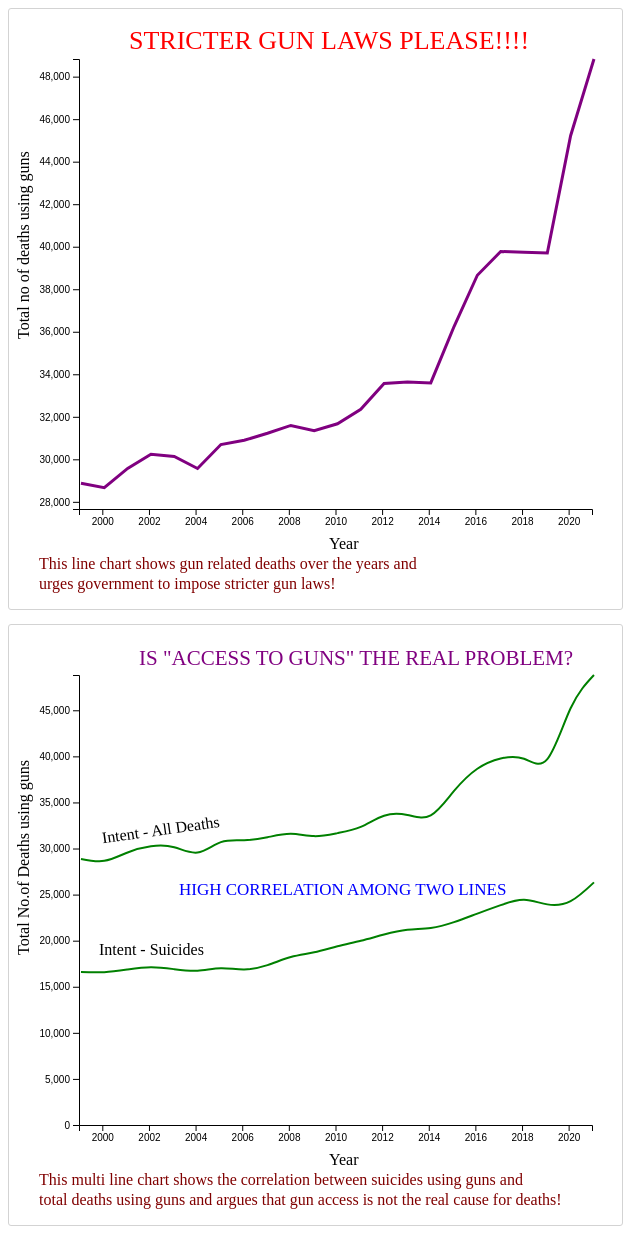
D3 v7 page, settled after 480 driven frames (8 s of simulated time); the page loaded 1 data file(s).


        let data = {}
        let data1 = []
        let data2 = []
        document.addEventListener('DOMContentLoaded', function () {
        Promise.all([d3.csv('data/gundatamodified.csv')])
        .then(function(val){
            data = val[0];
            console.log("data:" ,data);


            data.filter(d =>d["Gender"].includes("Both sexes") && d["Intent"].includes("Total - all intents"))
                .forEach(d=> data1.push(d));
            data.filter(d =>d["Gender"].includes("Both sexes") && d["Intent"].includes("Suicide") )
                .forEach(d=> data2.push(d));
            
            console.log(data2)
            data1.forEach(d=>{
                d["Year"] = +d["Year"];
                d["Sum"] = isNaN(parseInt(d["Sum"].replace(",", ""))) ? 0 : parseInt(d["Sum"].replace(",", ""));
                d["1-4 years"] = isNaN(parseInt(d["1-4 years"].replace(",", ""))) ? 0 : parseInt(d["1-4 years"].replace(",", ""));
                d["5-14 years"] = isNaN(parseInt(d["5-14 years"].replace(",", ""))) ? 0 : parseInt(d["5-14 years"].replace(",", ""));
                d["15-24 years"] = isNaN(parseInt(d["15-24 years"].replace(",", ""))) ? 0 : parseInt(d["15-24 years"].replace(",", ""));
                d["25-34 years"] = isNaN(parseInt(d["25-34 years"].replace(",", ""))) ? 0 : parseInt(d["25-34 years"].replace(",", ""));
                d["35-44 years"] = isNaN(parseInt(d["35-44 years"].replace(",", ""))) ? 0 : parseInt(d["35-44 years"].replace(",", ""));
                d["45-54 years"] = isNaN(parseInt(d["45-54 years"].replace(",", ""))) ? 0 : parseInt(d["45-54 years"].replace(",", ""));
                d["55-64 years"] = isNaN(parseInt(d["55-64 years"].replace(",", ""))) ? 0 : parseInt(d["55-64 years"].replace(",", ""));
                d["65-74 years"] = isNaN(parseInt(d["65-74 years"].replace(",", ""))) ? 0 : parseInt(d["65-74 years"].replace(",", ""));
                d["75-84 years"] = isNaN(parseInt(d["75-84 years"].replace(",", ""))) ? 0 : parseInt(d["75-84 years"].replace(",", ""));
                d["85+ years"] = isNaN(parseInt(d["85+ years"].replace(",", ""))) ? 0 : parseInt(d["85+ years"].replace(",", ""));
                d["< 1 year"] = isNaN(parseInt(d["< 1 year"].replace(",", ""))) ? 0 : parseInt(d["< 1 year"].replace(",", ""));
            })  
            
            
            console.log(data2)
            data2.forEach(d=>{   
                d["Year"] = +d["Year"];
                d["Sum"] = isNaN(parseInt(d["Sum"].replace(",", ""))) ? 0 : parseInt(d["Sum"].replace(",", ""));
                d["1-4 years"] = isNaN(parseInt(d["1-4 years"].replace(",", ""))) ? 0 : parseInt(d["1-4 years"].replace(",", ""));
                d["5-14 years"] = isNaN(parseInt(d["5-14 years"].replace(",", ""))) ? 0 : parseInt(d["5-14 years"].replace(",", ""));
                d["15-24 years"] = isNaN(parseInt(d["15-24 years"].replace(",", ""))) ? 0 : parseInt(d["15-24 years"].replace(",", ""));
                d["25-34 years"] = isNaN(parseInt(d["25-34 years"].replace(",", ""))) ? 0 : parseInt(d["25-34 years"].replace(",", ""));
                d["35-44 years"] = isNaN(parseInt(d["35-44 years"].replace(",", ""))) ? 0 : parseInt(d["35-44 years"].replace(",", ""));
                d["45-54 years"] = isNaN(parseInt(d["45-54 years"].replace(",", ""))) ? 0 : parseInt(d["45-54 years"].replace(",", ""));
                d["55-64 years"] = isNaN(parseInt(d["55-64 years"].replace(",", ""))) ? 0 : parseInt(d["55-64 years"].replace(",", ""));
                d["65-74 years"] = isNaN(parseInt(d["65-74 years"].replace(",", ""))) ? 0 : parseInt(d["65-74 years"].replace(",", ""));
                d["75-84 years"] = isNaN(parseInt(d["75-84 years"].replace(",", ""))) ? 0 : parseInt(d["75-84 years"].replace(",", ""));
                d["85+ years"] = isNaN(parseInt(d["85+ years"].replace(",", ""))) ? 0 : parseInt(d["85+ years"].replace(",", ""));
                d["< 1 year"] = isNaN(parseInt(d["< 1 year"].replace(",", ""))) ? 0 : parseInt(d["< 1 year"].replace(",", ""));
        })
                //data1.forEach(d=>data2.push(d));
                drawgraph1(data1);
                drawgraph2(data1,data2);

        })
    })

        function drawgraph1(dataset){
            //console.log("data1:" ,data1); 
            const svg = d3.select("#left_svg");
            const width = +svg.style('width').replace('px','');
            const height = +svg.style('height').replace('px','');
            const margin = { top:50, bottom: 100, right: 30, left: 70 };
            const innerWidth = width - margin.left - margin.right;
            const innerHeight = height - margin.top - margin.bottom;
            svg.selectAll('g').remove();
            const g = svg.append('g')
        .attr('transform', 'translate('+margin.left+', '+margin.top+')');
        const xScale = d3.scaleTime()
                .domain([d3.timeParse('%Y')(1999),d3.timeParse('%Y')(2021)])
                .range([0, innerWidth]);


        const [minSum, maxSum] = dataset.reduce(
            ([min, max], d) => [
                Math.min(min, d["Sum"]),
                Math.max(max, d["Sum"])
                // Math.min(min, d["85+ years"]),
                // Math.max(max, d["85+ years"])
                
            ],
            [Infinity, -Infinity]
        );
        console.log(minSum,maxSum);
        const yScale = d3.scaleLinear()
                .domain([minSum-1000, maxSum])
                //.domain([0, maxSum])
                .range([innerHeight, 0 ]);

        //let color = d3.scaleOrdinal( Object.keys(regions),d3.schemeCategory10);

        yAxis = d3.axisLeft(yScale)

        xAxis = d3.axisBottom(xScale)

        const line = d3.line()
            .x(d => xScale(new Date(d.Year, 1, 1)))
            .y(d => yScale(d["Sum"]))
            //.curve(d3.curveNatural);

        g.append("path")
        .datum(dataset)
        .attr("fill", "none")
        .attr("stroke", "purple")
        .attr("stroke-width", 3)
        .attr("d", line);


        g.append('g')
            .attr('transform',`translate(0,${innerHeight})`)
            //.transition().duration(1000)
            .call(xAxis)

        g.append('g')
        //.transition().duration(1000)
            .call(yAxis) 


        g.append('text')
            //.attr('transform',`translate(${120},${90})`)
            .attr('transform',`translate(${50},${-10})`)
            // .attr('transform','rotate(-30)')
            // .attr('dy','280')
            // .attr('dx','-70')
            .style("font-size", "26px")
            .style("fill", "red")
            .text("STRICTER GUN LAWS PLEASE!!!!");
        g.append('text')
            .attr('transform','rotate(-90)')
            .attr('dy','-50')
            .attr('dx','-280')
            .text("Total no of deaths using guns");

        g.append('text')
            .attr('transform',`translate(${250},${innerHeight+40})`)
            .text('Year');

        g.append('text')
        .style("fill", "maroon")
        .attr('transform',`translate(${-40},${innerHeight+60})`)
            .text('This line chart shows gun related deaths over the years and ');
        
        g.append('text')
        .style("fill", "maroon")
        .attr('transform',`translate(${-40},${innerHeight+80})`)
            .text('urges government to impose stricter gun laws!');
        // g.append('text')
        //     .attr('transform',`translate(${140},${-20})`)
        //     .style("font-size", "20px")
        //     .style("fill", "black")
        //     .text('Gun Violence Data');

        }

    function drawgraph2(dataset1,dataset2){
            //console.log("data1:" ,data1); 
            const svg = d3.select("#right_svg");
            const width = +svg.style('width').replace('px','');
            const height = +svg.style('height').replace('px','');
            const margin = { top:50, bottom: 100, right: 30, left: 70 };
            const innerWidth = width - margin.left - margin.right;
            const innerHeight = height - margin.top - margin.bottom;
            svg.selectAll('g').remove();
            const g = svg.append('g')
        .attr('transform', 'translate('+margin.left+', '+margin.top+')');
        const xScale = d3.scaleTime()
                .domain([d3.timeParse('%Y')(1999),d3.timeParse('%Y')(2021)])
                .range([0, innerWidth]);


        const [minSum1, maxSum1] = dataset1.reduce(
            ([min, max], d) => [
                Math.min(min, d["Sum"]),
                Math.max(max, d["Sum"])
                // Math.min(min, d["85+ years"]),
                // Math.max(max, d["85+ years"])
                
            ],
            [Infinity, -Infinity]
        );
        console.log(minSum1,maxSum1);
        const [minSum2, maxSum2] = dataset2.reduce(
            ([min, max], d) => [
                Math.min(min, d["Sum"]),
                Math.max(max, d["Sum"])
                // Math.min(min, d["85+ years"]),
                // Math.max(max, d["85+ years"])
                
            ],
            [Infinity, -Infinity]
        );
        console.log(minSum2,maxSum2);
        minS = d3.min([minSum1,minSum2]);
        maxS = d3.max([maxSum1,maxSum2]);
        console.log(minS,maxS);
        const yScale = d3.scaleLinear()
                .domain([0, maxS])
                //.domain([0, maxSum])
                .range([innerHeight, 0 ]);

        //let color = d3.scaleOrdinal( Object.keys(regions),d3.schemeCategory10);

        yAxis = d3.axisLeft(yScale)

        xAxis = d3.axisBottom(xScale)

        const line = d3.line()
            .x(d => xScale(new Date(d.Year, 1, 1)))
            .y(d => yScale(d["Sum"]))
            .curve(d3.curveNatural);

        

        g.append("path")
        .datum(dataset1)
        .attr("fill", "none")
        .attr("stroke", "green")
        .attr("stroke-width", 2)
        .attr("d", line);

        g.append("path")
        .datum(dataset2)
        .attr("fill", "none")
        .attr("stroke", "green")
        .attr("stroke-width", 2)
        .attr("d", line);

        g.append('g')
            .attr('transform',`translate(0,${innerHeight})`)
            //.transition().duration(1000)
            .call(xAxis)

        g.append('g')
        //.transition().duration(1000)
            .call(yAxis)
            
            
        g.append('text')
            //.attr('transform',`translate(${120},${140})`)
            .attr('transform','rotate(-8)')
            .attr('dy','170')
            .attr('dx','-0')
            .style("font-size", "16px")
           .style("font","bold")
            .style("fill", "black")
            .text("Intent - All Deaths");

        g.append('text')
            //.attr('transform',`translate(${120},${140})`)
            .attr('transform','rotate(0)')
            .attr('dy','280')
            .attr('dx','20')
            .style("font-size", "16px")
           .style("font","bold")
            .style("fill", "black")
            .text("Intent - Suicides");
        g.append('text')
            .attr('transform',`translate(${100},${220})`)
            // .attr('transform','rotate(-30)')
            // .attr('dy','280')
            // .attr('dx','-70')
            .style("font-size", "17px")
           //.style("font","bold")
            .style("fill", "blue")
            .text("HIGH CORRELATION AMONG TWO LINES");
        g.append('text')
            .attr('transform','rotate(-90)')
            .attr('dy','-50')
            .attr('dx','-280')
            .text("Total No.of Deaths using guns");

        g.append('text')
            .attr('transform',`translate(${250},${innerHeight+40})`)
            .text('Year');

        g.append('text')
            .attr('transform',`translate(${60},${-10})`)
            .style("font-size", "21px")
            .style("fill", "purple")
            .text('IS "ACCESS TO GUNS" THE REAL PROBLEM?');
            g.append('text')
        .style("fill", "maroon")
        .attr('transform',`translate(${-40},${innerHeight+60})`)
            .text('This multi line chart shows the correlation between suicides using guns and ');
        
        g.append('text')
        .style("fill", "maroon")
        .attr('transform',`translate(${-40},${innerHeight+80})`)
            .text('total deaths using guns and argues that gun access is not the real cause for deaths!');
    }
        
    

### data: data/gundatamodified.csv
Year, Gender, Intent, Sum, < 1 year, 1-4 years, 5-14 years, 15-24 years, 25-34 years, 35-44 years, 45-54 years, 55-64 years, 65-74 years, 75-84 years, 85+ years, Not Stated
2021, Both sexes, Total - all intents, 48,830, 19, 134, 672, 10,132, 11,278, 7,862, 5,898, 5,189, 3,923, 2,627, 1,095, 1
2021, Both sexes, Suicide, 26,328, , , 236, 3,590, 4,221, 3,644, 3,717, 3,984, 3,430, 2,470, 1,035, 1
2021, Both sexes, Assault, 20,958, 15, 72, 359, 6,207, 6,679, 3,931, 2,024, 1,096, 413, 115, 47, 
2021, Both sexes, Preventable/accidental, 549, , 51, 53, 125, 81, 76, 46, 44, 46, 20, , 7
2021, Male, Total - all intents, 41,866, , 96, 489, 8,916, 9,753, 6,650, 4,830, 4,317, 3,388, 2,395, 1,022, 10
2021, Male, Suicide, 22,936, , , 181, 3,215, 3,679, 3,083, 3,072, 3,363, 3,045, 2,298, 999, 1
2021, Male, Assault, 17,596, , 44, 243, 5,413, 5,731, 3,319, 1,630, 857, 277, 63, 12, 7
2021, Male, Preventable/accidental, 482, , 43, 50, 113, 72, 62, 40, 37, 42, 18, , 5
2021, Female, Total - all intents, 6,964, 10, 38, 183, 1,216, 1,525, 1,212, 1,068, 872, 535, 232, 73, 
2021, Female, Suicide, 3,392, , , 55, 375, 542, 561, 645, 621, 385, 172, 36, 
2021, Female, Assault, 3,362, , 28, 116, 794, 948, 612, 394, 239, 136, 52, 35, 8
2021, Female, Preventable/accidental, 67, , 8, 3, 12, 9, 14, 6, 7, 4, 2, , 2
2020, Both sexes, Total - all intents, 45,222, 11, 124, 616, 9,446, 10,441, 7,039, 5,388, 5,021, 3,534, 2,520, 1,081, 1
2020, Both sexes, Suicide, 24,292, 0, 0, 224, 3,173, 3,901, 3,215, 3,418, 3,889, 3,107, 2,337, 1,028, 0
2020, Both sexes, Assault, 19,384, 10, 75, 309, 5,966, 6,158, 3,540, 1,783, 992, 353, 152, 45, 1
2020, Both sexes, Preventable/accidental, 535, 1, 40, 52, 129, 92, 65, 48, 53, 34, 16, 5, 0
2020, Male, Total - all intents, 38,981, 5, 92, 479, 8,359, 9,099, 5,944, 4,478, 4,185, 3,038, 2,274, 1,027, 1
2020, Male, Suicide, 21,180, 0, 0, 189, 2,820, 3,366, 2,700, 2,877, 3,308, 2,740, 2,179, 1,001, 0
2020, Male, Assault, 16,428, 4, 49, 218, 5,251, 5,391, 2,991, 1,442, 762, 231, 70, 18, 1
2020, Male, Preventable/accidental, 474, 1, 35, 45, 123, 80, 56, 40, 41, 34, 14, 5, 0
2020, Female, Total - all intents, 6,241, 6, 32, 137, 1,087, 1,342, 1,095, 910, 836, 496, 246, 54, 0
2020, Female, Suicide, 3,112, 0, 0, 35, 353, 535, 515, 541, 581, 367, 158, 27, 0
2020, Female, Assault, 2,956, 6, 26, 91, 715, 767, 549, 341, 230, 122, 82, 27, 0
2020, Female, Preventable/accidental, 61, 0, 5, 7, 6, 12, 9, 8, 12, 0, 2, 0, 0
2019, Both sexes, Total - all intents, 39,707, 12, 74, 424, 7,437, 8,323, 6,071, 5,173, 5,225, 3,502, 2,401, 1,062, 3
2019, Both sexes, Suicide, 23,941, 0, 0, 172, 2,800, 3,507, 3,187, 3,616, 4,266, 3,130, 2,244, 1,018, 1
2019, Both sexes, Assault, 14,414, 10, 47, 212, 4,339, 4,498, 2,660, 1,359, 824, 314, 114, 36, 1
2019, Both sexes, Preventable/accidental, 486, 2, 24, 25, 128, 74, 57, 63, 51, 26, 29, 7, 0
2019, Female, Total - all intents, 5,666, 9, 22, 97, 849, 1,065, 978, 1,015, 865, 488, 204, 73, 1
2019, Female, Suicide, 3,216, 0, 0, 33, 292, 475, 511, 697, 645, 368, 144, 51, 0
2019, Female, Assault, 2,287, 7, 19, 56, 529, 549, 448, 290, 196, 113, 57, 22, 1
2019, Female, Preventable/accidental, 50, 2, 2, 4, 7, 8, 4, 11, 8, 2, 2, 0, 0
2019, Male, Total - all intents, 34,041, 3, 52, 327, 6,588, 7,258, 5,093, 4,158, 4,360, 3,014, 2,197, 989, 2
2019, Male, Suicide, 20,725, 0, 0, 139, 2,508, 3,032, 2,676, 2,919, 3,621, 2,762, 2,100, 967, 1
2019, Male, Assault, 12,127, 3, 28, 156, 3,810, 3,949, 2,212, 1,069, 628, 201, 57, 14, 0
2019, Male, Preventable/accidental, 436, 0, 22, 21, 121, 66, 53, 52, 43, 24, 27, 7, 0
2018, Both sexes, Total - all intents, 39,740, 7, 91, 437, 7,411, 8,100, 6,027, 5,323, 5,353, 3,662, 2,365, 963, 1
2018, Both sexes, Suicide, 24,432, 0, 0, 203, 2,995, 3,429, 3,222, 3,787, 4,421, 3,237, 2,215, 923, 0
2018, Both sexes, Assault, 13,958, 6, 54, 191, 4,107, 4,348, 2,569, 1,382, 802, 347, 114, 37, 1
2018, Both sexes, Legal intervention, 539, 0, 0, 0, 87, 160, 148, 67, 55, 18, 4, 0, 0
2018, Both sexes, Preventable/accidental, 458, 0, 30, 24, 129, 79, 46, 45, 51, 34, 19, 1, 0
2018, Both sexes, Undetermined, 353, 1, 7, 19, 93, 84, 42, 42, 24, 26, 13, 2, 0
2018, Female, Total - all intents, 5,785, 2, 29, 129, 887, 1,129, 959, 994, 879, 513, 202, 62, 0
2018, Female, Suicide, 3,331, 0, 0, 44, 345, 499, 519, 684, 682, 374, 141, 43, 0
2018, Female, Assault, 2,317, 2, 24, 78, 513, 596, 422, 291, 182, 133, 57, 19, 0
2018, Female, Undetermined, 69, 0, 1, 2, 16, 21, 9, 11, 5, 3, 1, 0, 0
2018, Female, Preventable/accidental, 45, 0, 4, 5, 9, 7, 4, 4, 7, 2, 3, 0, 0
2018, Female, Legal intervention, 23, 0, 0, 0, 4, 6, 5, 4, 3, 1, 0, 0, 0
2018, Male, Total - all intents, 33,955, 5, 62, 308, 6,524, 6,971, 5,068, 4,329, 4,474, 3,149, 2,163, 901, 1
2018, Male, Suicide, 21,101, 0, 0, 159, 2,650, 2,930, 2,703, 3,103, 3,739, 2,863, 2,074, 880, 0
2018, Male, Assault, 11,641, 4, 30, 113, 3,594, 3,752, 2,147, 1,091, 620, 214, 57, 18, 1
2018, Male, Legal intervention, 516, 0, 0, 0, 83, 154, 143, 63, 52, 17, 4, 0, 0
2018, Male, Preventable/accidental, 413, 0, 26, 19, 120, 72, 42, 41, 44, 32, 16, 1, 0
2018, Male, Undetermined, 284, 1, 6, 17, 77, 63, 33, 31, 19, 23, 12, 2, 0
2017, Both sexes, Total - all intents, 39,773, 13, 80, 438, 7,656, 8,381, 5,899, 5,558, 5,174, 3,379, 2,182, 1,011, 2
2017, Both sexes, Suicide, 23,854, -, -, 186, 2,959, 3,458, 3,098, 3,937, 4,219, 2,989, 2,040, 967, 1
2017, Both sexes, Assault, 14,542, 12, 44, 204, 4,391, 4,594, 2,561, 1,447, 824, 322, 109, 34, 0
2017, Both sexes, Legal intervention, 553, 0, 0, 1, 91, 187, 128, 90, 35, 18, 2, 1, 0
2017, Both sexes, Preventable/accidental, 486, 1, 31, 30, 117, 93, 64, 50, 47, 30, 18, 5, 0
2017, Both sexes, Undetermined, 338, 0, 5, 17, 98, 49, 48, 34, 49, 20, 13, 4, 1
... 339 more rows